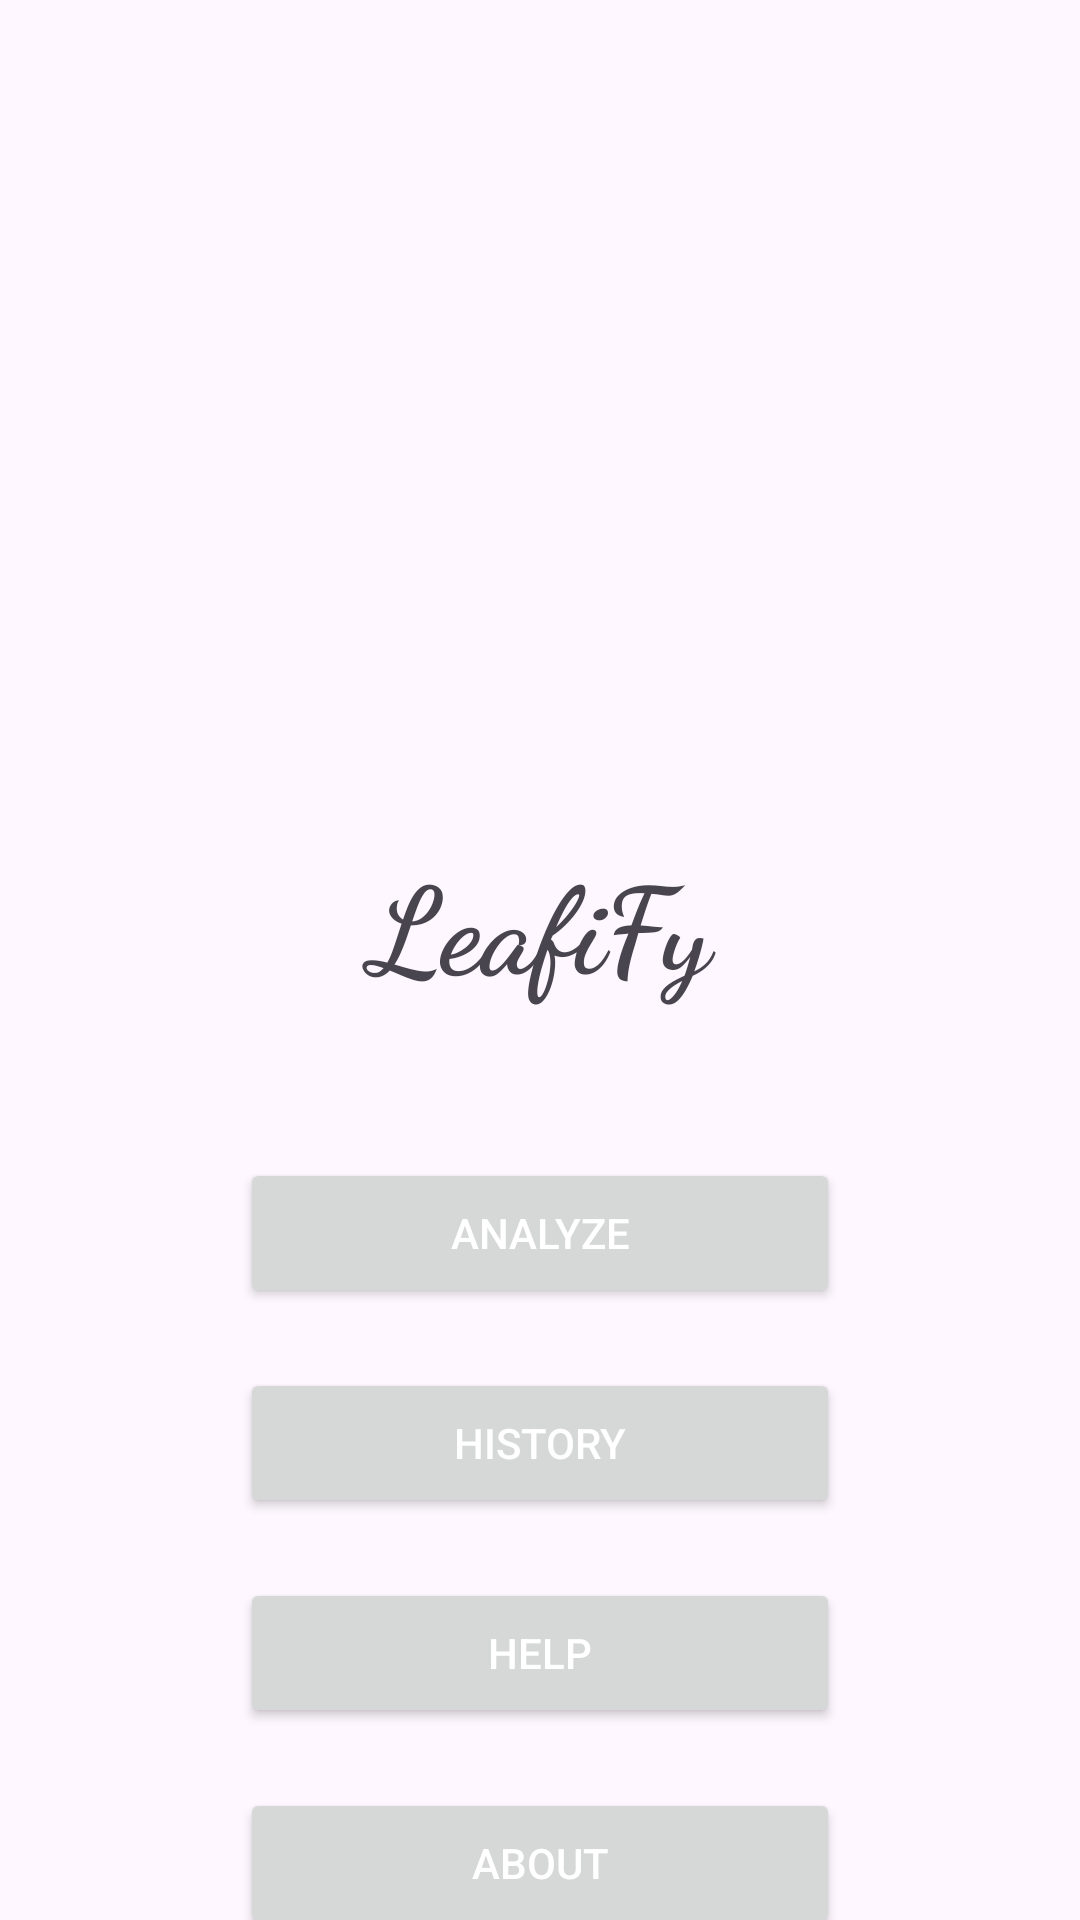

Write the Android layout XML for this screen, with the resource values it uses.
<!-- AndroidManifest.xml: application theme Theme.PlantLeafClassification -->
<!-- res/layout/activity_home_menu.xml -->
<?xml version="1.0" encoding="utf-8"?>
<androidx.constraintlayout.widget.ConstraintLayout xmlns:android="http://schemas.android.com/apk/res/android"
    xmlns:app="http://schemas.android.com/apk/res-auto"
    xmlns:tools="http://schemas.android.com/tools"
    android:layout_width="match_parent"
    android:layout_height="match_parent"
    tools:context=".HomeMenu">


    <ImageView
        android:id="@+id/imageView"
        android:layout_width="151dp"
        android:layout_height="179dp"
        android:layout_marginTop="100dp"
        app:layout_constraintEnd_toEndOf="parent"
        app:layout_constraintStart_toStartOf="parent"
        app:layout_constraintTop_toTopOf="parent"
        app:srcCompat="@drawable/plant_1" />

    <TextView
        android:id="@+id/textView"
        android:layout_width="174dp"
        android:layout_height="57dp"
        android:fontFamily="cursive"
        android:gravity="center"
        android:text="LeafiFy"
        android:textSize="40sp"
        android:textStyle="bold"
        app:layout_constraintEnd_toEndOf="parent"
        app:layout_constraintStart_toStartOf="parent"
        app:layout_constraintTop_toBottomOf="@+id/imageView" />

    <Button
        android:id="@+id/analyze_button"
        android:layout_width="200dp"
        android:layout_height="50dp"
        android:layout_marginTop="50dp"
        android:text="Analyze"
        android:textColor="#FFFFFF"
        app:layout_constraintEnd_toEndOf="parent"
        app:layout_constraintStart_toStartOf="parent"
        app:layout_constraintTop_toBottomOf="@+id/textView" />

    <Button
        android:id="@+id/history_button"
        android:layout_width="200dp"
        android:layout_height="50dp"
        android:layout_marginTop="20dp"
        android:text="History"
        android:textColor="#FAFFFFFF"
        app:layout_constraintEnd_toEndOf="parent"
        app:layout_constraintStart_toStartOf="parent"
        app:layout_constraintTop_toBottomOf="@+id/analyze_button" />

    <Button
        android:id="@+id/help_button"
        android:layout_width="200dp"
        android:layout_height="50dp"
        android:layout_marginTop="20dp"
        android:text="Help"
        android:textColor="#FFFFFF"
        app:layout_constraintEnd_toEndOf="parent"
        app:layout_constraintStart_toStartOf="parent"
        app:layout_constraintTop_toBottomOf="@+id/history_button" />

    <Button
        android:id="@+id/about_button"
        android:layout_width="200dp"
        android:layout_height="50dp"
        android:layout_marginTop="20dp"
        android:text="About"
        android:textColor="#FFFFFF"
        app:layout_constraintEnd_toEndOf="parent"
        app:layout_constraintStart_toStartOf="parent"
        app:layout_constraintTop_toBottomOf="@+id/help_button" />
</androidx.constraintlayout.widget.ConstraintLayout>
<!-- resources referenced by this layout -->
<resources>
  <style name="Theme.PlantLeafClassification" parent="Theme.Material3.Light.NoActionBar">
          
          <item name="colorPrimary">#007500</item>
          <item name="colorOnPrimary">#007500</item>
          
          <item name="colorSecondary">@color/teal_700</item>
          <item name="colorSecondaryVariant">@color/teal_700</item>
          <item name="colorOnSecondary">@color/black</item>
          
          <item name="android:statusBarColor">#007500</item>
          
      </style>
  <!-- not gathered from this repository: default colours our renderer supplied (Android Studio template values) -->
  <color name="teal_700">#FF018786</color>
  <color name="black">#FF000000</color>
</resources>
